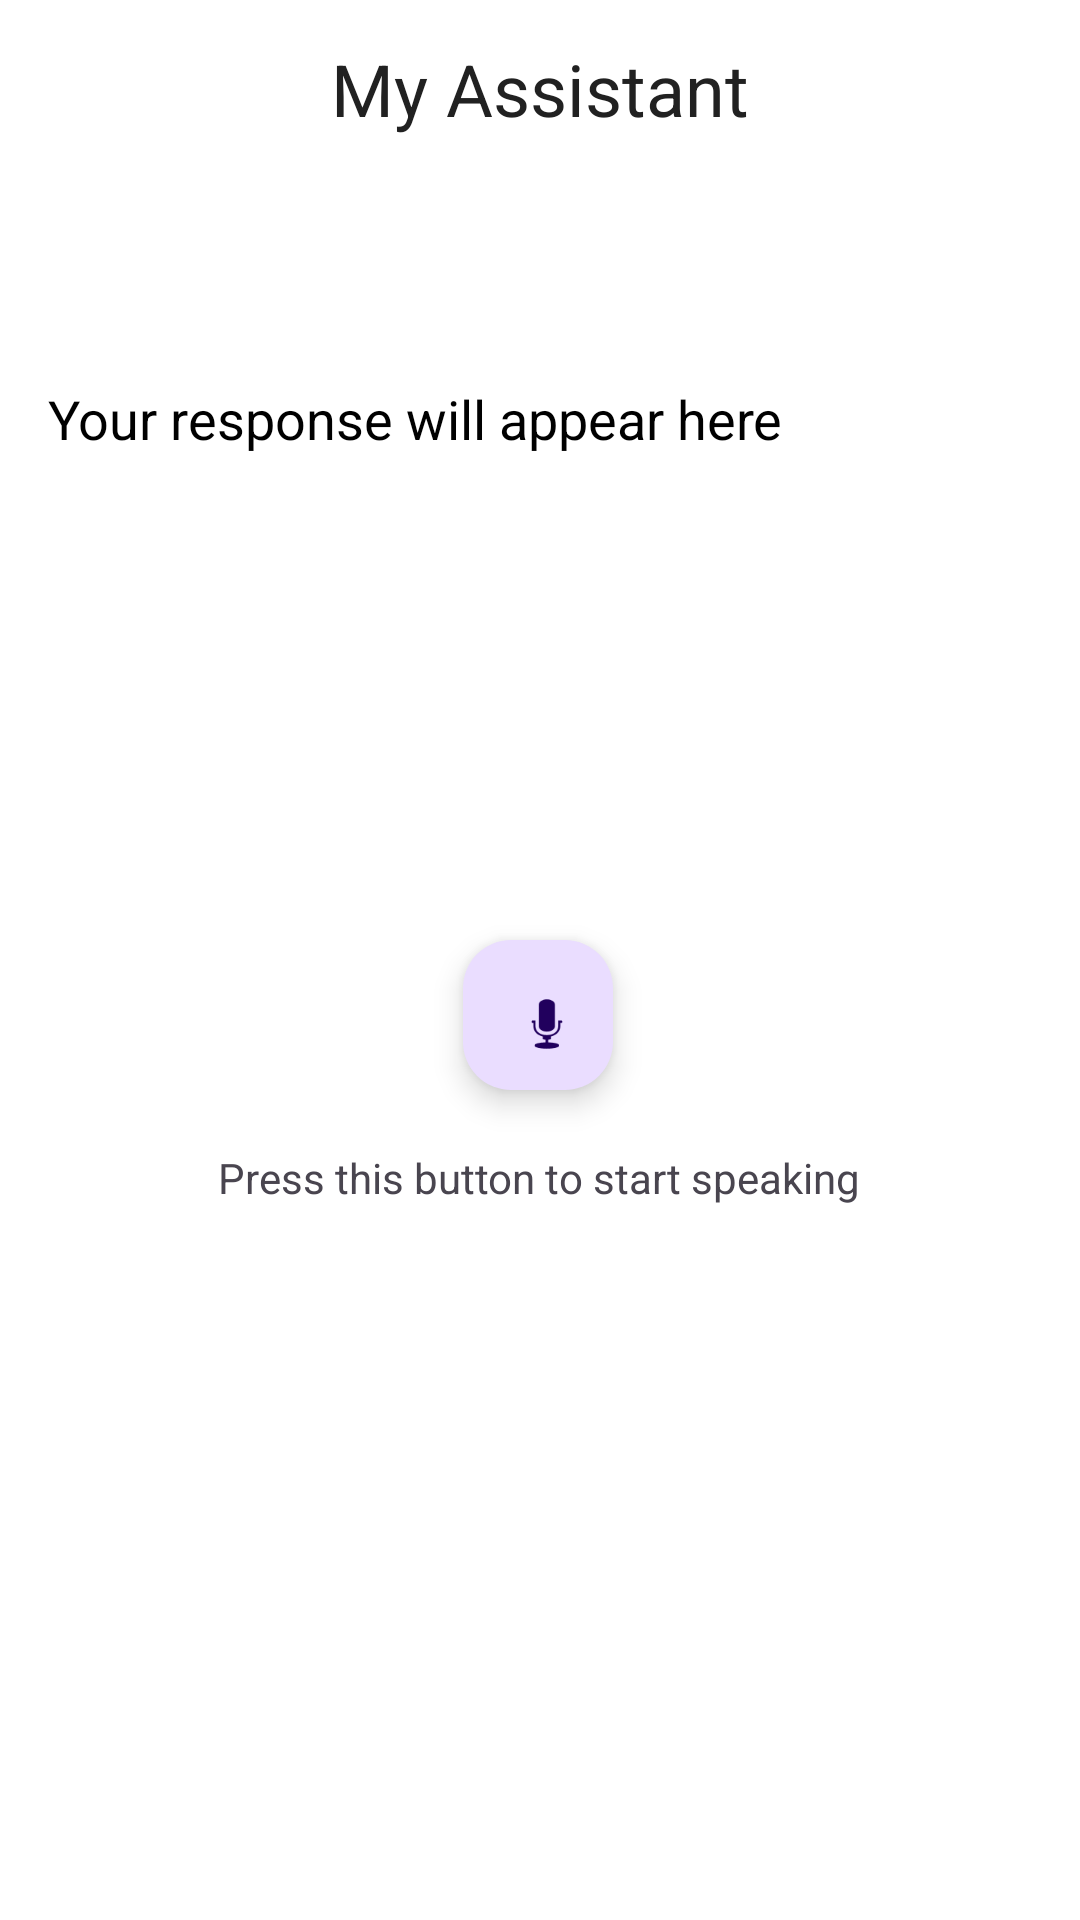

Produce the Android XML layout that renders to this screen, including the resource entries it uses.
<!-- AndroidManifest.xml: application theme Theme.VirtualMemory -->
<!-- res/layout/activity_sensor.xml -->
<?xml version="1.0" encoding="utf-8"?>
<androidx.constraintlayout.widget.ConstraintLayout xmlns:android="http://schemas.android.com/apk/res/android"
    xmlns:app="http://schemas.android.com/apk/res-auto"
    xmlns:tools="http://schemas.android.com/tools"
    android:layout_width="match_parent"
    android:layout_height="match_parent"
    android:background="#FFFFFF"
    tools:context=".SensorActivity">

    

    

    <ImageView
        android:id="@+id/imageView"
        android:layout_width="82dp"
        android:layout_height="37dp"
        android:layout_marginStart="4dp"
        android:layout_marginEnd="1dp"
        android:src="@drawable/back"
        app:layout_constraintBottom_toBottomOf="parent"
        app:layout_constraintEnd_toStartOf="@+id/toolbar"
        app:layout_constraintHorizontal_bias="1.0"
        app:layout_constraintStart_toStartOf="parent"
        app:layout_constraintTop_toTopOf="parent"
        app:layout_constraintVertical_bias="0.01"
        android:onClick="openHomePage"/>

    <TextView
        android:id="@+id/responseTextView"
        android:layout_width="0dp"
        android:layout_height="wrap_content"
        android:padding="16dp"
        android:shadowColor="#403C3C"
        android:text="Your response will appear here"
        android:textColor="#000000"
        android:textSize="18sp"
        app:layout_constraintBottom_toBottomOf="parent"
        app:layout_constraintEnd_toEndOf="parent"
        app:layout_constraintHorizontal_bias="1.0"
        app:layout_constraintStart_toStartOf="parent"
        app:layout_constraintTop_toTopOf="parent"
        app:layout_constraintVertical_bias="0.191" />

    <com.google.android.material.floatingactionbutton.FloatingActionButton
        android:id="@+id/ask_button"
        android:layout_width="50dp"
        android:layout_height="54dp"
        android:layout_marginTop="32dp"
        android:layout_marginBottom="32dp"
        android:src="@android:drawable/ic_btn_speak_now"
        app:layout_constraintBottom_toBottomOf="parent"
        app:layout_constraintEnd_toEndOf="parent"
        app:layout_constraintHorizontal_bias="0.498"
        app:layout_constraintStart_toStartOf="parent"
        app:layout_constraintTop_toBottomOf="@+id/responseTextView"
        app:layout_constraintVertical_bias="0.317" />

    <TextView
        android:id="@+id/textView3"
        android:layout_width="wrap_content"
        android:layout_height="wrap_content"
        android:text="Press this button to start speaking"
        app:layout_constraintBottom_toBottomOf="parent"
        app:layout_constraintEnd_toEndOf="parent"
        app:layout_constraintHorizontal_bias="0.497"
        app:layout_constraintStart_toStartOf="parent"
        app:layout_constraintTop_toTopOf="parent"
        app:layout_constraintVertical_bias="0.617" />

    <androidx.appcompat.widget.Toolbar
        android:id="@+id/toolbar"
        android:layout_width="324dp"
        android:layout_height="59dp"
        android:layout_marginStart="87dp"
        android:background="@color/backgroundColor"
        android:minHeight="?attr/actionBarSize"
        android:theme="?attr/actionBarTheme"
        app:layout_constraintBottom_toBottomOf="parent"
        app:layout_constraintEnd_toEndOf="parent"
        app:layout_constraintHorizontal_bias="0.0"
        app:layout_constraintStart_toStartOf="parent"
        app:layout_constraintTop_toTopOf="parent"
        app:layout_constraintVertical_bias="0.0" />

    <TextView
        android:id="@+id/textView5"
        android:layout_width="wrap_content"
        android:layout_height="wrap_content"
        android:text="My Assistant"
        android:textColor="@color/primaryTextColor"
        android:textSize="24sp"
        app:layout_constraintBottom_toBottomOf="parent"
        app:layout_constraintEnd_toEndOf="parent"
        app:layout_constraintStart_toStartOf="parent"
        app:layout_constraintTop_toTopOf="parent"
        app:layout_constraintVertical_bias="0.022" />

</androidx.constraintlayout.widget.ConstraintLayout>
<!-- resources referenced by this layout -->
<resources>
  <color name="backgroundColor">#FFFFFF</color>
  <color name="primaryTextColor">#212121</color>
  <style name="Theme.VirtualMemory" parent="Base.Theme.VirtualMemory" />
  <style name="Base.Theme.VirtualMemory" parent="Theme.Material3.DayNight.NoActionBar">
          
          
      </style>
</resources>
